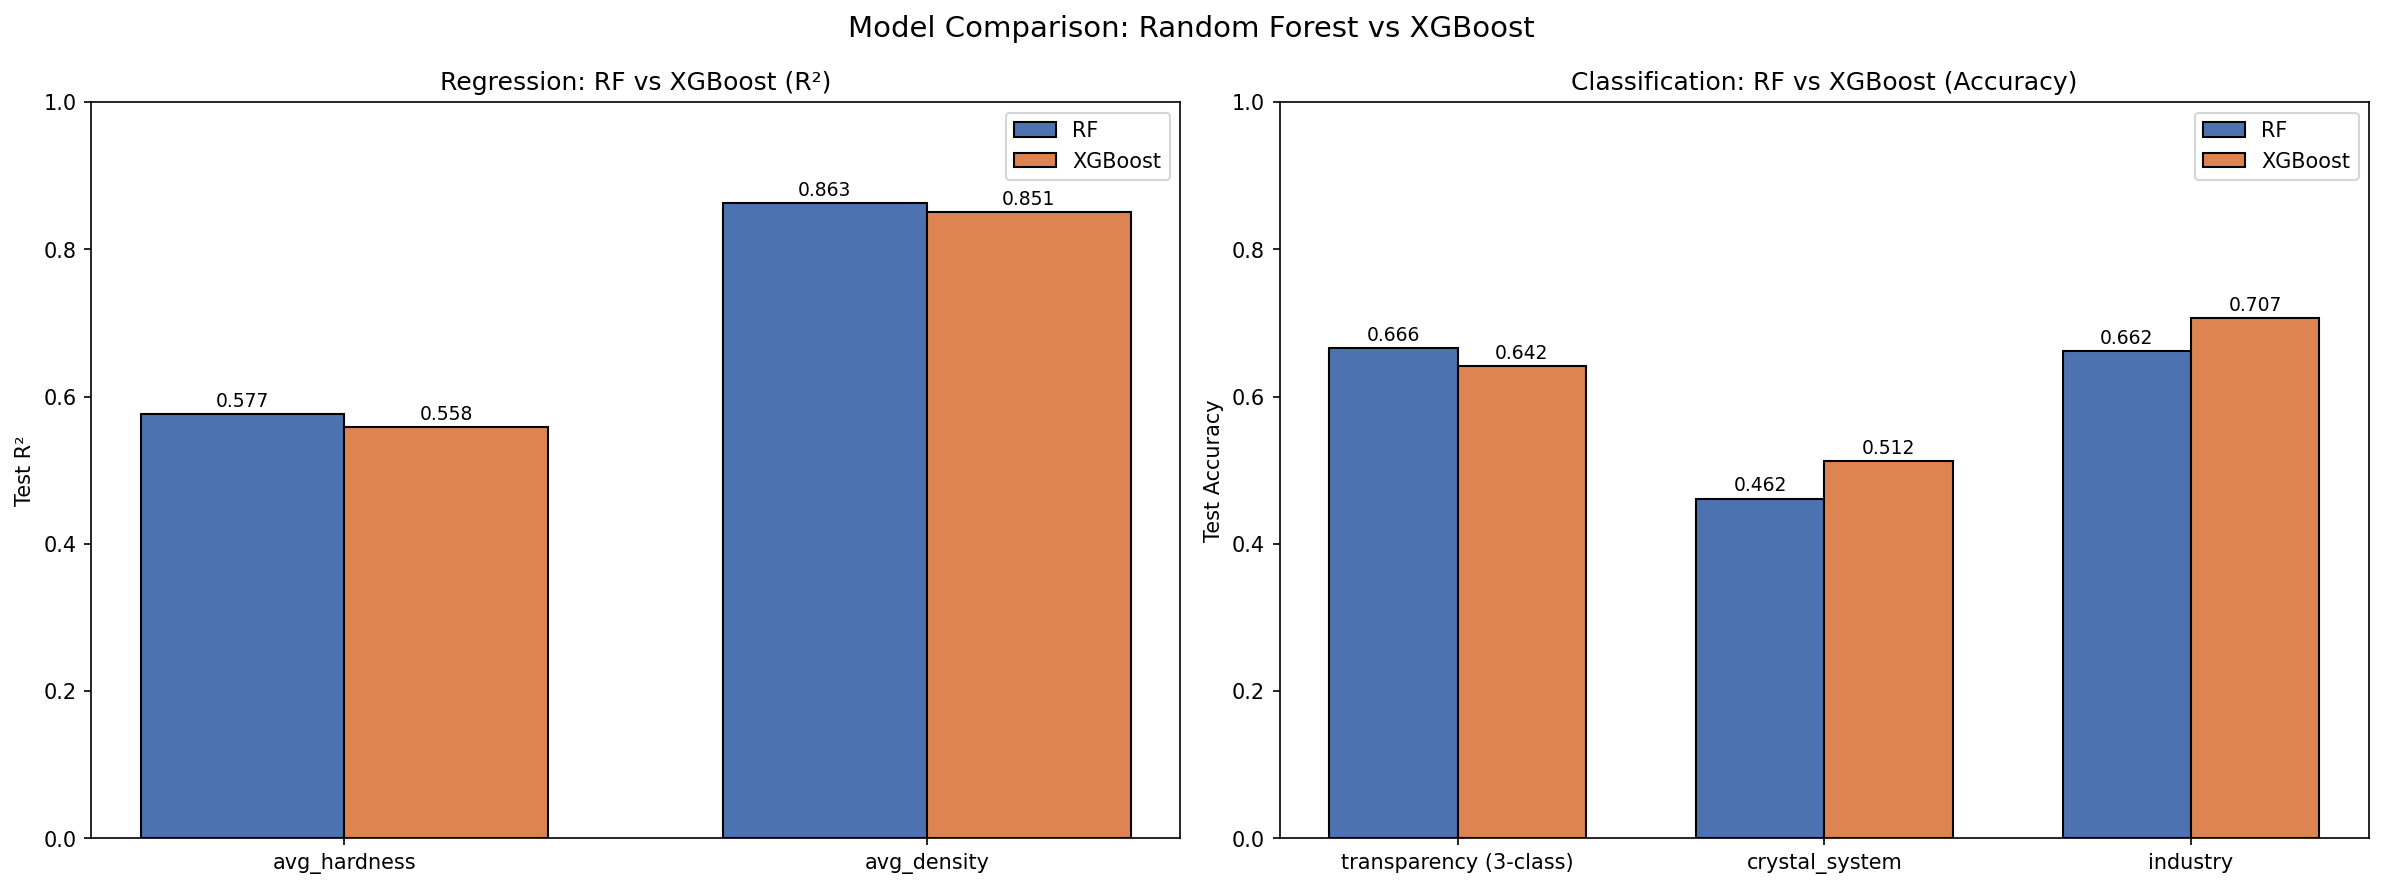

Source data for this figure (header and first rows):
task, model, cv_r2_mean, cv_r2_std, cv_rmse_mean, cv_rmse_std, primary_metric, secondary_metric, cv_accuracy_mean, cv_accuracy_std
avg_hardness regression, RF, 0.5327, 0.0133, 1.061, 0.0284, 0.5766, 1.041, , 
avg_hardness regression, XGBoost, 0.5135, 0.0097, 1.083, 0.018, 0.5584, 1.064, , 
avg_density regression, RF, 0.8668, 0.0332, 0.6736, 0.096, 0.8628, 0.6402, , 
avg_density regression, XGBoost, 0.8532, 0.0452, 0.7036, 0.1156, 0.8512, 0.6665, , 
transparency (3-class), RF, , , , , 0.6661, 0.6042, 0.6732, 0.0086
transparency (3-class), XGBoost, , , , , 0.6421, 0.6226, 0.6514, 0.0239
crystal_system, RF, , , , , 0.4617, 0.4227, 0.4576, 0.0173
crystal_system, XGBoost, , , , , 0.5122, 0.4947, 0.4629, 0.0146
industry, RF, , , , , 0.6625, 0.6442, 0.6586, 0.0247
industry, XGBoost, , , , , 0.7066, 0.7, 0.7072, 0.0156
